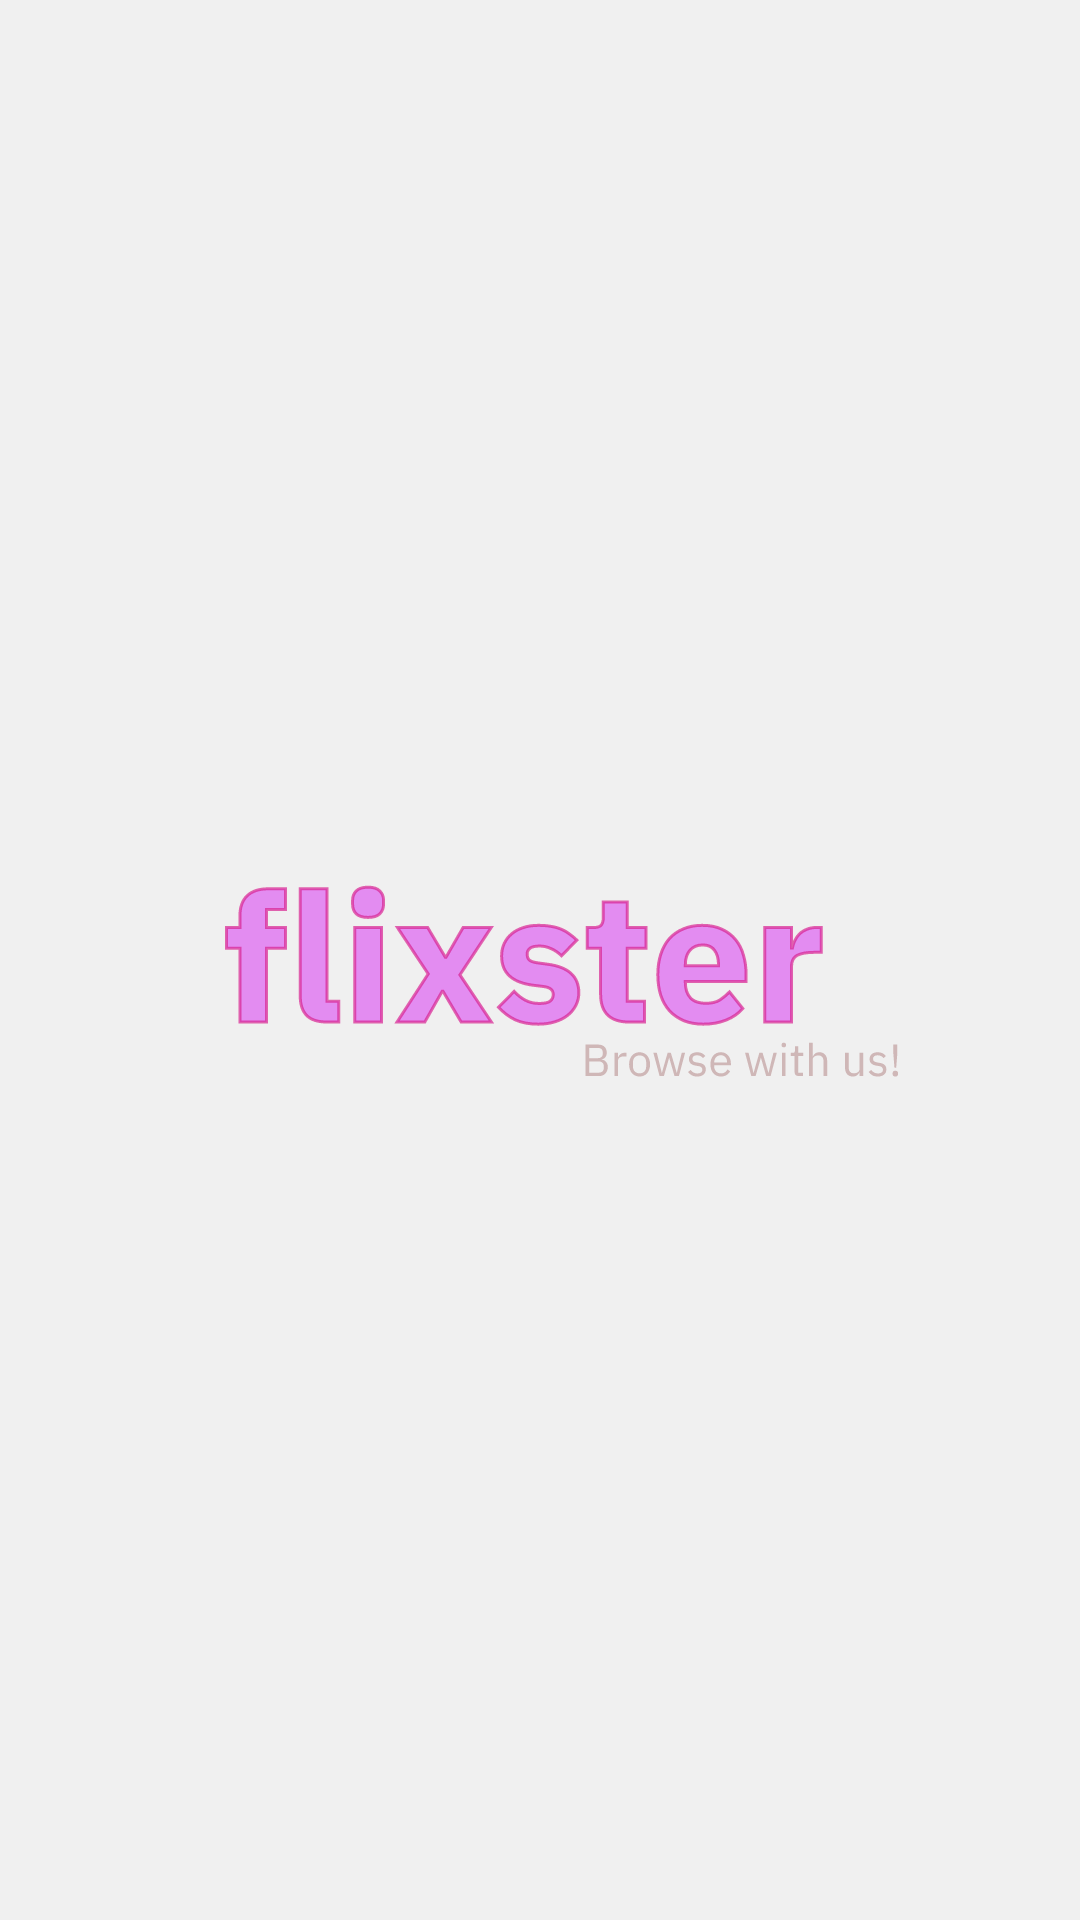

Android layout source for this screen:
<!-- AndroidManifest.xml: application theme Theme.Flixster -->
<!-- res/layout/activity_splash.xml -->
<?xml version="1.0" encoding="utf-8"?>
<androidx.constraintlayout.widget.ConstraintLayout xmlns:android="http://schemas.android.com/apk/res/android"
    xmlns:app="http://schemas.android.com/apk/res-auto"
    xmlns:tools="http://schemas.android.com/tools"
    android:layout_width="match_parent"
    android:layout_height="match_parent"
    tools:context=".SplashActivity"
    android:background="@color/background">

    <ImageView
        android:id="@+id/splash_logo"
        android:layout_width="wrap_content"
        android:layout_height="wrap_content"
        android:layout_centerInParent="true"
        android:src="@drawable/logo"
        app:layout_constraintBottom_toBottomOf="parent"
        app:layout_constraintEnd_toEndOf="parent"
        app:layout_constraintStart_toStartOf="parent"
        app:layout_constraintTop_toTopOf="parent"
        tools:ignore="MissingConstraints" />

</androidx.constraintlayout.widget.ConstraintLayout>
<!-- resources referenced by this layout -->
<resources>
  <color name="background">#F0F0F0</color>
  <!-- drawable logo: vector/xml drawable (drawable, 30647 chars, omitted) -->
  <style name="Theme.Flixster" parent="Theme.MaterialComponents.DayNight.NoActionBar">
          
          <item name="colorPrimary">@color/startColor</item>
          <item name="colorPrimaryVariant">@color/startColor</item>
          <item name="colorOnPrimary">@color/white</item>
          
          <item name="colorSecondary">@color/teal_200</item>
          <item name="colorSecondaryVariant">@color/teal_700</item>
          <item name="colorOnSecondary">@color/black</item>
          
          <item name="android:statusBarColor" tools:targetApi="l">?attr/colorPrimaryVariant</item>
      </style>
  <color name="startColor">#54379C</color>
  <color name="white">#FFFFFFFF</color>
  <color name="teal_200">#FF03DAC5</color>
  <color name="teal_700">#FF018786</color>
  <color name="black">#FF000000</color>
</resources>
